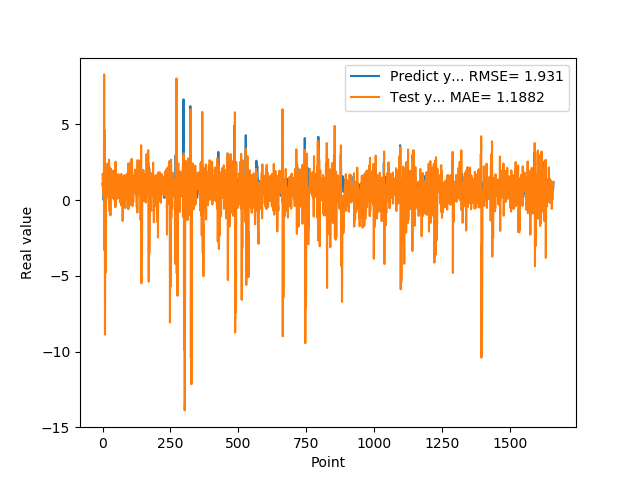

Source data for this figure (header and first rows):
1.074290990829999792e+00, 1.725955455122294646e+00
9.521890282630000035e-01, 9.475944252131563994e-01
9.879170060160000766e-01, 3.327998432688689667e-01
1.011654973029999960e+00, 1.708942429052693557e+00
0.000000000000000000e+00, 1.122756736043813763e+00
7.643579840659999736e-01, 1.025942984780840339e+00
7.788103222849999119e-01, 8.296963866192701431e+00
3.306220054629999794e+00, -3.307207369405105180e+00
1.055441975589999970e+00, 4.620492427608298591e+00
7.543110251430000801e-01, -8.883160161925388820e+00
7.915459871289999283e-01, -8.829030647519240382e-01
1.409499049189999909e+00, -4.803562302382811566e+00
8.875439763070001042e-01, -4.344397155783124909e+00
6.401469707490000660e-01, -3.270591601710907126e-01
5.082880258560000808e-01, 5.986738323703617581e-01
8.640019893649999450e-01, 4.160165821926211649e-01
5.725920200349999822e-01, 7.132543059967392240e-01
8.469420075419999971e-01, 2.780830315815027709e-01
9.181020259860001032e-01, 2.413166900558999295e+00
7.976629734039999420e-01, 1.062591925202245324e+00
9.608020186419998776e-01, 7.560560957715070085e-01
9.555831551549999192e-01, 1.672277489190280297e+00
3.470349907879999862e-01, 6.986647493154533040e-01
9.546210169789999256e-01, 6.493193059710627990e-02
1.293938040730000072e+00, 2.670325362577207873e+00
5.251880288119999962e-01, 1.102067492608896637e-01
4.773890078070000542e-01, -7.499599947205504158e-01
1.275226235389999907e+00, 2.130869499837958703e+00
8.723750114439999814e-01, 1.644015497896215816e+00
8.355640172959999390e-01, -1.007236177020972123e+00
7.321749925609999377e-01, 2.073180621807562130e+00
7.640249729160000225e-01, 1.188033783461668547e+00
4.072830080990000323e-01, 9.621355093946778458e-01
4.752210080619999610e-01, 1.340145724294222462e-01
8.781340122220000488e-01, 1.214636518923251085e+00
7.414129972460000717e-01, 1.257612638161474061e+00
1.258002042770000051e+00, 2.504219001405831868e-01
1.069700956339999953e+00, 1.936709360083542109e+00
7.274609804150000691e-01, 5.316636038591491253e-01
7.892770171170000459e-01, 1.067497017748623156e+00
6.237750053410000550e-01, 1.940625933548851378e+00
6.914690136910000007e-01, 6.212977899513839192e-02
8.557710051540000640e-01, 1.028969853990485239e+00
7.093830108640000187e-01, 9.530190375387092017e-01
1.014547944070000041e+00, 5.640154754634233228e-03
1.115731000900000103e+00, 1.827213178018757933e+00
4.182830154900000208e-01, 5.941891428143826204e-01
1.002280950550000105e+00, -4.696182837710269897e-01
1.218860983849999968e+00, 2.534191497518226477e+00
1.143296003339999922e+00, -3.342877994140601161e-01
6.528189778330000248e-01, 1.099783317888080258e+00
6.746559739110000731e-01, 8.881188377049828997e-01
6.009536385540000802e-01, 1.281908411429265593e+00
6.694570183749999348e-01, 7.899161515439415138e-02
6.538079977039999990e-01, 9.030347113276196991e-01
7.814120054240000224e-01, 1.360782752362469927e-01
1.206303954120000022e+00, 1.024471195753536179e+00
8.469259738919999725e-01, 1.673051939672499655e+00
8.286409974099999687e-01, 1.393893356681500661e-01
6.482390165329999787e-01, 1.709891501921547263e+00
5.623700022700000023e-01, 6.727843261642195705e-01
... 1,599 more rows
